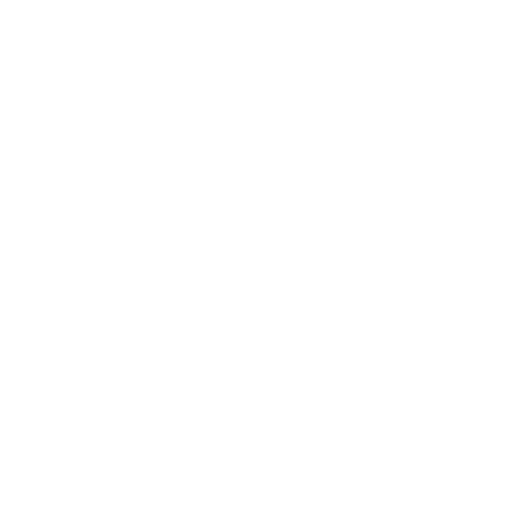
t = 0.00 s
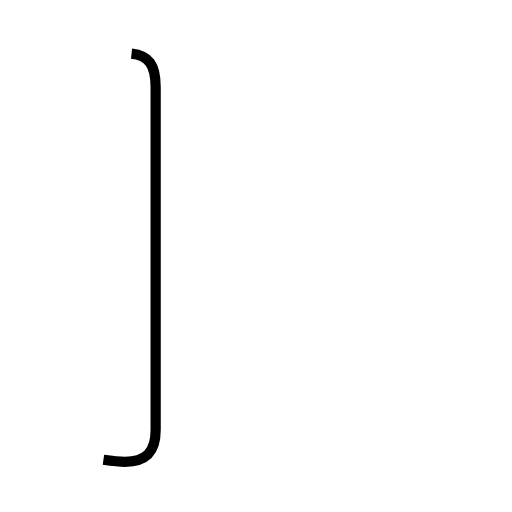
t = 1.35 s
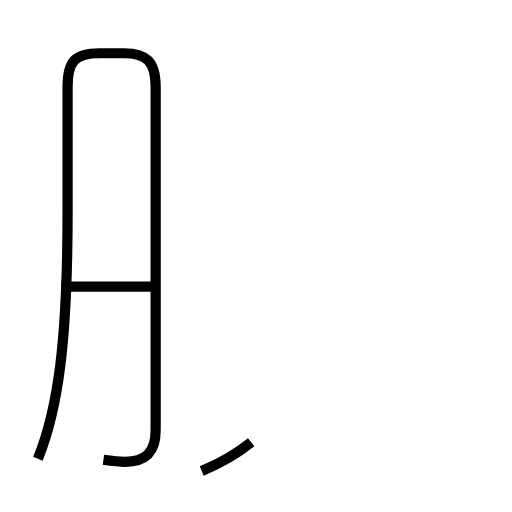
t = 3.14 s
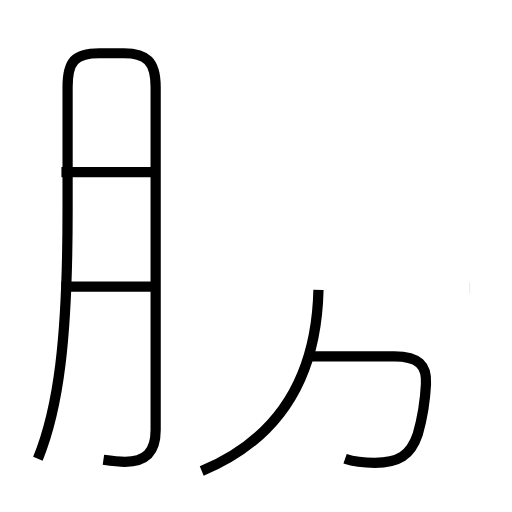
t = 4.71 s
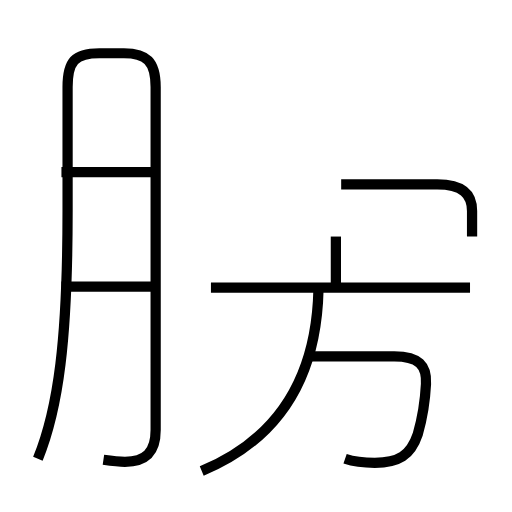
t = 6.12 s
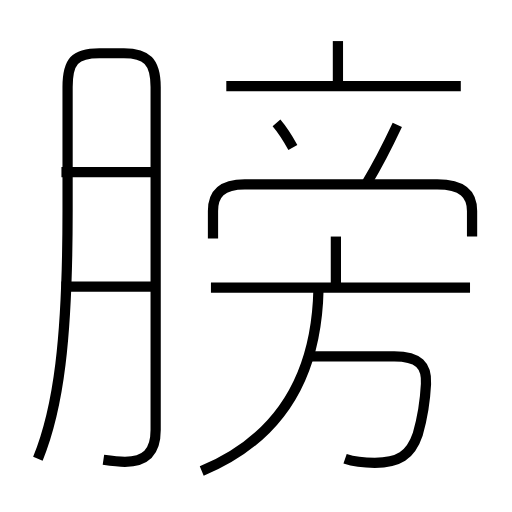
t = 7.73 s

The animated SVG that drew these frames (rendered in a browser with its animation timeline set to each time). Animation: 12 SMIL elements (animate=12); one cycle of 7.73 s.

<?xml version='1.0' encoding='utf-8'?>
<svg viewBox="0.0 -6.0 50.0 50.0" version="1.1" xmlns="http://www.w3.org/2000/svg"><rect x="-1000" y="-1000" width="2000" height="2000" stroke="white" fill="white" /><g style="fill:none;stroke:#000000;stroke-width:1"><path d="M 10.1 0.9 C 10.8 1.0 11.6 1.1 12.2 1.1 C 14.2 1.1 15.2 0.2 15.2 -2.0 L 15.2 -35.5 C 15.2 -38.0 14.3 -38.8 12.1 -38.8 L 9.7 -38.8 C 7.3 -38.8 6.6 -38.0 6.6 -35.5 L 6.6 -23.4 C 6.6 -10.8 5.7 -4.1 3.7 0.8 " transform="translate(0.0 38.0)" stroke-dasharray="90.25962853510724" stroke-dashoffset="90.25962853510724"><animate attributeName="stroke-dashoffset" from="90.25962853510724" to="0" dur="2.707788856053217s" begin="0s" fill="freeze" /></path><path d="M 14.8 -16.0 L 6.0 -16.0 " transform="translate(0.0 38.0)" stroke-dasharray="8.8" stroke-dashoffset="8.8"><animate attributeName="stroke-dashoffset" from="8.8" to="0" dur="0.264s" begin="2.707788856053217s" fill="freeze" /></path><path d="M 19.7 2.0 C 26.9 -1.0 30.9 -6.8 31.1 -15.7 " transform="translate(0.0 38.0)" stroke-dasharray="22.445152321931165" stroke-dashoffset="22.445152321931165"><animate attributeName="stroke-dashoffset" from="22.445152321931165" to="0" dur="0.6733545696579349s" begin="2.971788856053217s" fill="freeze" /></path><path d="M 14.8 -27.2 L 6.0 -27.2 " transform="translate(0.0 38.0)" stroke-dasharray="8.8" stroke-dashoffset="8.8"><animate attributeName="stroke-dashoffset" from="8.8" to="0" dur="0.264s" begin="3.6451434257111517s" fill="freeze" /></path><path d="M 33.7 0.8 C 34.6 1.1 35.6 1.2 36.6 1.2 C 38.9 1.2 40.1 0.5 40.8 -1.6 C 41.2 -3.0 41.5 -4.5 41.6 -6.5 C 41.7 -8.3 40.9 -9.2 38.5 -9.2 L 30.1 -9.2 " transform="translate(0.0 38.0)" stroke-dasharray="26.65333476326995" stroke-dashoffset="26.65333476326995"><animate attributeName="stroke-dashoffset" from="26.65333476326995" to="0" dur="0.7996000428980985s" begin="3.909143425711152s" fill="freeze" /></path><path d="M 45.9 -15.9 L 20.6 -15.9 " transform="translate(0.0 38.0)" stroke-dasharray="25.299999999999997" stroke-dashoffset="25.299999999999997"><animate attributeName="stroke-dashoffset" from="25.299999999999997" to="0" dur="0.7589999999999999s" begin="4.70874346860925s" fill="freeze" /></path><path d="M 32.8 -15.8 L 32.8 -20.9 " transform="translate(0.0 38.0)" stroke-dasharray="5.099999999999998" stroke-dashoffset="5.099999999999998"><animate attributeName="stroke-dashoffset" from="5.099999999999998" to="0" dur="0.15299999999999994s" begin="5.46774346860925s" fill="freeze" /></path><path d="M 46.1 -20.9 L 46.1 -23.4 C 46.1 -25.0 45.2 -26.0 42.7 -26.0 L 23.9 -26.0 C 21.6 -26.0 20.8 -25.0 20.8 -23.4 L 20.8 -20.7 " transform="translate(0.0 38.0)" stroke-dasharray="33.55257378028865" stroke-dashoffset="33.55257378028865"><animate attributeName="stroke-dashoffset" from="33.55257378028865" to="0" dur="1.0065772134086595s" begin="5.620743468609249s" fill="freeze" /></path><path d="M 28.6 -29.6 C 28.1 -30.5 27.6 -31.3 27.0 -32.0 " transform="translate(0.0 38.0)" stroke-dasharray="2.8894157821029527" stroke-dashoffset="2.8894157821029527"><animate attributeName="stroke-dashoffset" from="2.8894157821029527" to="0" dur="0.08668247346308858s" begin="6.627320682017909s" fill="freeze" /></path><path d="M 35.8 -26.1 C 36.9 -27.9 38.0 -30.1 38.8 -31.8 " transform="translate(0.0 38.0)" stroke-dasharray="6.444215544371156" stroke-dashoffset="6.444215544371156"><animate attributeName="stroke-dashoffset" from="6.444215544371156" to="0" dur="0.19332646633113468s" begin="6.714003155480998s" fill="freeze" /></path><path d="M 45.0 -35.6 L 22.1 -35.6 " transform="translate(0.0 38.0)" stroke-dasharray="22.9" stroke-dashoffset="22.9"><animate attributeName="stroke-dashoffset" from="22.9" to="0" dur="0.6869999999999999s" begin="6.907329621812132s" fill="freeze" /></path><path d="M 33.0 -35.5 L 33.0 -40.0" transform="translate(0.0 38.0)" stroke-dasharray="4.5" stroke-dashoffset="4.5"><animate attributeName="stroke-dashoffset" from="4.5" to="0" dur="0.135s" begin="7.594329621812133s" fill="freeze" /></path></g></svg>
